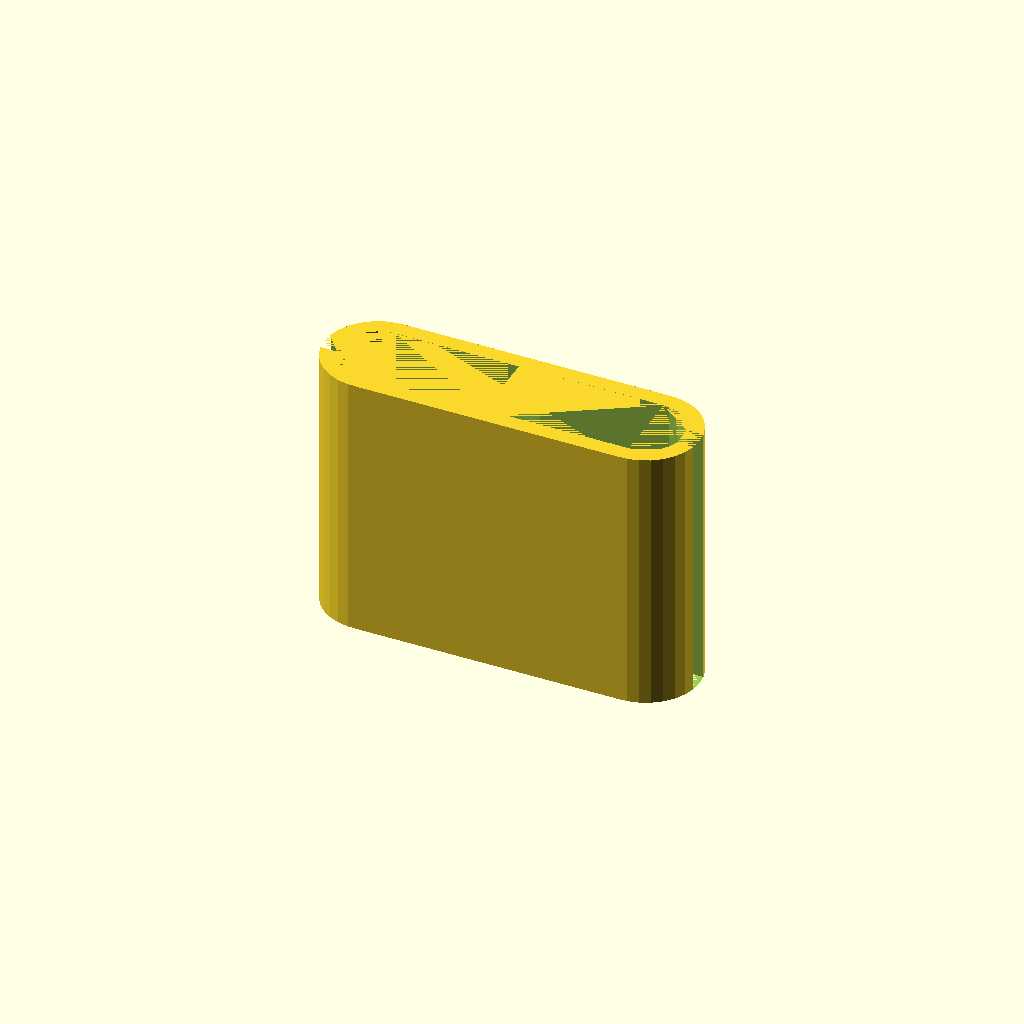
Cell 1 — every parameter at its default value.
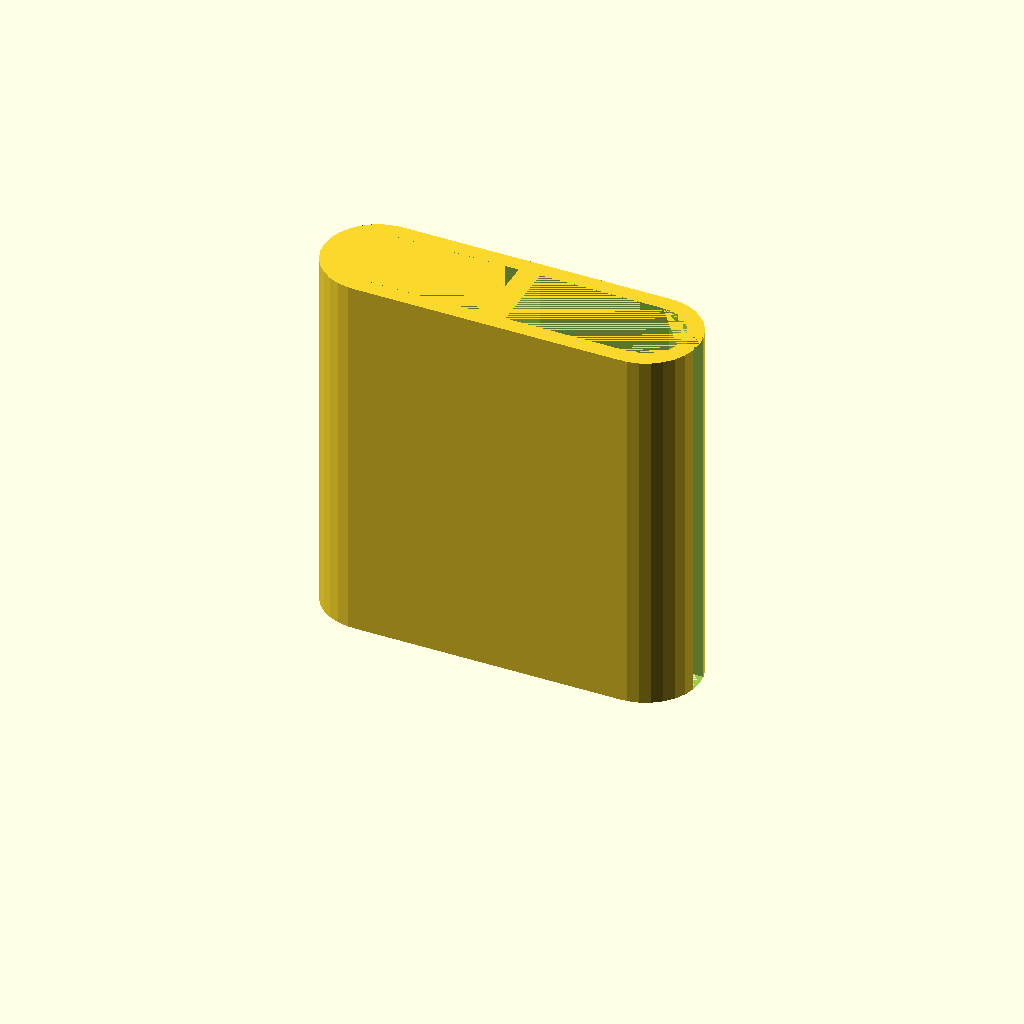
Cell 2 — h set to 70, the other parameters unchanged.
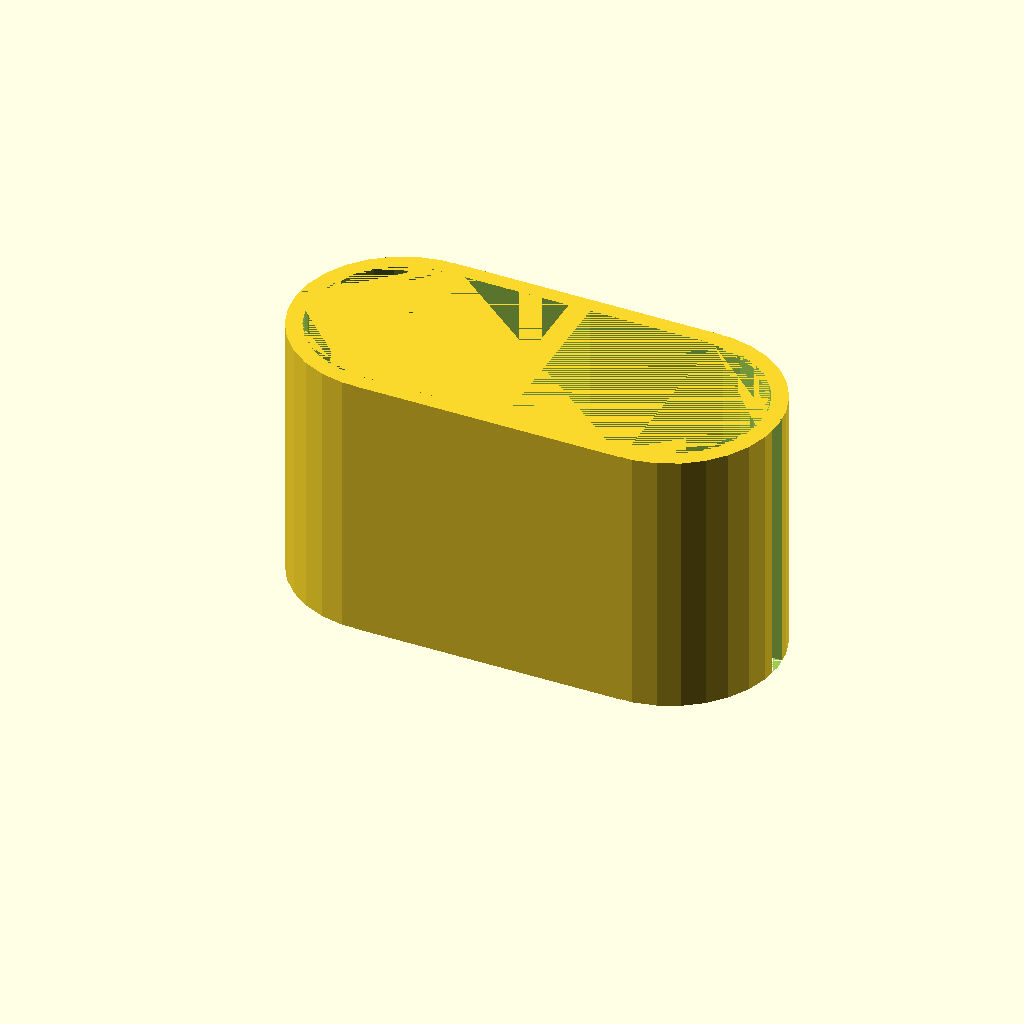
Cell 3: the same model with b = 40.
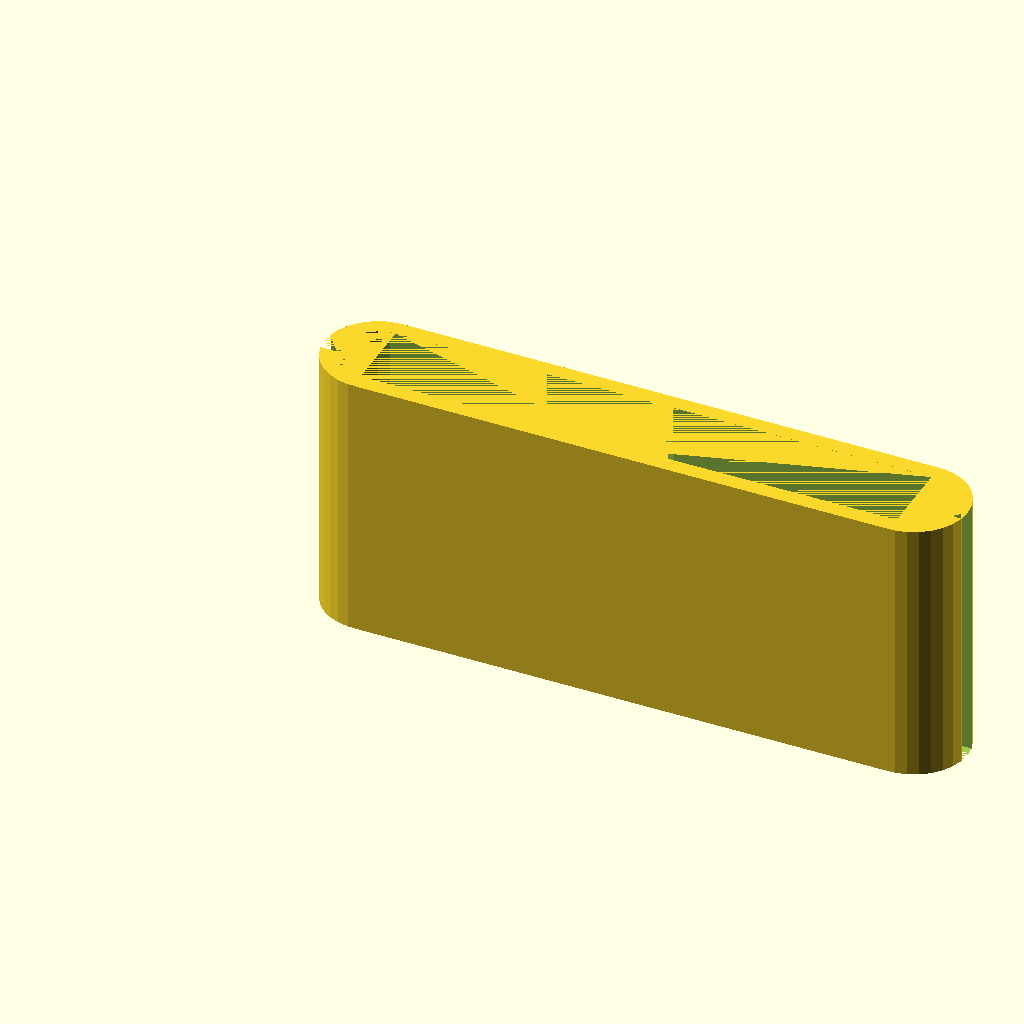
Cell 4: the same model with l = 100.
All cells are drawn from one camera (rotation 55°, 0°, 25°, orthographic, colour scheme Cornfield), so only the parameter changes between them.
Source of the model, inputs/thingiverse/files/thing-1008940/DDF-Laura-Pare-cable-wrap.scad:
//Height
h=50; //[20,30,50,70]

//Width
b=20; 

//Length
l=50;

//Cable_gap
f=4; //[2,3,4,5,6,7,8,9]


difference () {linear_extrude (h) {union () {square([l,b]);
translate ([0,b/2,0]) circle (b/2);
    translate ([l,b/2,0]) circle (b/2);
    }
}

linear_extrude (h) {union () {translate ([0,b/2,h]) circle ((b-
  6)/2);
translate ([0,3,h]) square ([(l/2)-2,b-6]);
    translate ([-b/2,(b/2)-(f/2),h]) square ([10,f]);
}
}

linear_extrude (h) {union () {translate ([l+(b/4),(b/2)-(f/2),h]) square ([10,f]); 
    translate ([l,0,0]) {mirror () {translate ([0,b/2,h]) circle ((b-6)/2);
translate ([0,3,h]) square ([(l/2)-2,b-6]);
    }
}
}
}
}


    


           
          
          
Customizer parameters (derived from the source; name, type, default, range or options):
h: number, default 50, options 20, 30, 50, 70
b: number, default 20
l: number, default 50
f: number, default 4, options 2, 3, 4, 5, 6, 7, 8, 9
